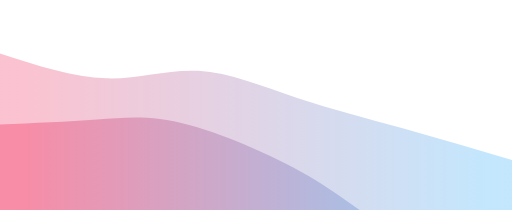
t = 0.00 s
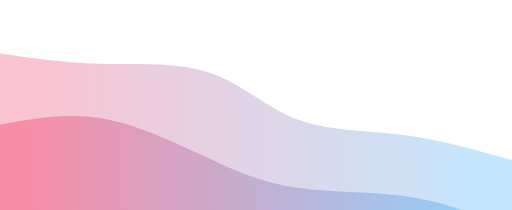
t = 0.75 s
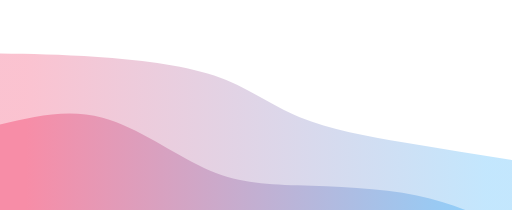
t = 1.25 s
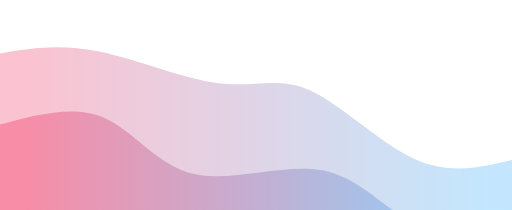
t = 2.00 s
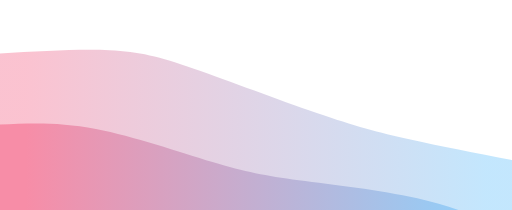
t = 2.75 s
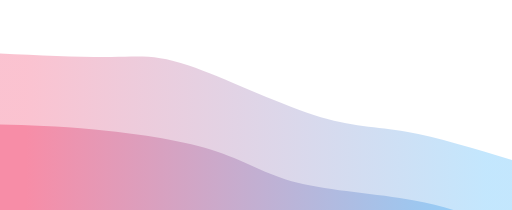
t = 3.25 s

The animated SVG that drew these frames (rendered in a browser with its animation timeline set to each time). Animation: 2 CSS @keyframes rules; one cycle of 4.00 s, repeats indefinitely.

<svg width="100%" height="100%" id="svg" viewBox="0 0 1440 590" xmlns="http://www.w3.org/2000/svg" class="transition duration-300 ease-in-out delay-150"><style>
          .path-0{
            animation:pathAnim-0 4s;
            animation-timing-function: linear;
            animation-iteration-count: infinite;
          }
          @keyframes pathAnim-0{
            0%{
              d: path("M 0,600 L 0,150 C 103.56937799043064,183.7224880382775 207.13875598086128,217.44497607655504 299,220 C 390.8612440191387,222.55502392344496 471.01435406698556,193.94258373205744 558,199 C 644.9856459330144,204.05741626794256 738.8038277511963,242.78468899521528 836,275 C 933.1961722488037,307.2153110047847 1033.7703349282297,332.91866028708137 1135,361 C 1236.2296650717703,389.08133971291863 1338.1148325358852,419.5406698564593 1440,450 L 1440,600 L 0,600 Z");
            }
            25%{
              d: path("M 0,600 L 0,150 C 84.96650717703349,156.2200956937799 169.93301435406698,162.4401913875598 275,165 C 380.066985645933,167.5598086124402 505.23444976076553,166.45933014354065 598,205 C 690.7655502392345,243.54066985645935 751.1291866028708,321.7224880382775 834,355 C 916.8708133971292,388.2775119617225 1022.2488038277511,376.65071770334924 1127,385 C 1231.751196172249,393.34928229665076 1335.8755980861245,421.67464114832535 1440,450 L 1440,600 L 0,600 Z");
            }
            50%{
              d: path("M 0,600 L 0,150 C 83.53110047846889,136.3062200956938 167.06220095693777,122.61244019138755 275,144 C 382.9377990430622,165.38755980861245 515.2822966507177,221.85645933014357 615,234 C 714.7177033492823,246.14354066985643 781.8086124401913,213.96172248803828 870,253 C 958.1913875598087,292.0382775119617 1067.4832535885168,402.29665071770336 1166,447 C 1264.5167464114832,491.70334928229664 1352.2583732057415,470.8516746411483 1440,450 L 1440,600 L 0,600 Z");
            }
            75%{
              d: path("M 0,600 L 0,150 C 121.7224880382775,146.05741626794259 243.444976076555,142.11483253588517 319,140 C 394.555023923445,137.88516746411483 423.9425837320575,137.59808612440193 522,179 C 620.0574162679425,220.40191387559807 786.7846889952152,303.4928229665072 898,339 C 1009.2153110047848,374.5071770334928 1064.9186602870814,362.4306220095694 1146,373 C 1227.0813397129186,383.5693779904306 1333.5406698564593,416.78468899521533 1440,450 L 1440,600 L 0,600 Z");
            }
            100%{
              d: path("M 0,600 L 0,150 C 103.56937799043064,183.7224880382775 207.13875598086128,217.44497607655504 299,220 C 390.8612440191387,222.55502392344496 471.01435406698556,193.94258373205744 558,199 C 644.9856459330144,204.05741626794256 738.8038277511963,242.78468899521528 836,275 C 933.1961722488037,307.2153110047847 1033.7703349282297,332.91866028708137 1135,361 C 1236.2296650717703,389.08133971291863 1338.1148325358852,419.5406698564593 1440,450 L 1440,600 L 0,600 Z");
            }
          }</style><defs><linearGradient id="gradient" x1="0%" y1="50%" x2="100%" y2="50%"><stop offset="5%" stop-color="#F78DA7"></stop><stop offset="95%" stop-color="#8ED1FC"></stop></linearGradient></defs><path d="M 0,600 L 0,150 C 103.56937799043064,183.7224880382775 207.13875598086128,217.44497607655504 299,220 C 390.8612440191387,222.55502392344496 471.01435406698556,193.94258373205744 558,199 C 644.9856459330144,204.05741626794256 738.8038277511963,242.78468899521528 836,275 C 933.1961722488037,307.2153110047847 1033.7703349282297,332.91866028708137 1135,361 C 1236.2296650717703,389.08133971291863 1338.1148325358852,419.5406698564593 1440,450 L 1440,600 L 0,600 Z" stroke="none" stroke-width="0" fill="url(#gradient)" fill-opacity="0.53" class="transition-all duration-300 ease-in-out delay-150 path-0"></path><style>
          .path-1{
            animation:pathAnim-1 4s;
            animation-timing-function: linear;
            animation-iteration-count: infinite;
          }
          @keyframes pathAnim-1{
            0%{
              d: path("M 0,600 L 0,350 C 95.46411483253587,345.98086124401914 190.92822966507174,341.96172248803833 273,336 C 355.07177033492826,330.03827751196167 423.7511961722488,322.133971291866 532,351 C 640.2488038277512,379.866028708134 788.066985645933,445.5023923444977 889,507 C 989.933014354067,568.4976076555023 1043.9808612440193,625.8564593301435 1128,649 C 1212.0191387559807,672.1435406698565 1326.0095693779904,661.0717703349283 1440,650 L 1440,600 L 0,600 Z");
            }
            25%{
              d: path("M 0,600 L 0,350 C 92.39234449760767,328.7751196172249 184.78468899521533,307.5502392344498 288,331 C 391.21531100478467,354.4497607655502 505.2535885167464,422.57416267942574 587,468 C 668.7464114832536,513.4258373205743 718.200956937799,536.1531100478469 817,535 C 915.799043062201,533.8468899521531 1063.9425837320575,508.8133971291867 1176,524 C 1288.0574162679425,539.1866028708133 1364.0287081339711,594.5933014354066 1440,650 L 1440,600 L 0,600 Z");
            }
            50%{
              d: path("M 0,600 L 0,350 C 103.28229665071768,322.07655502392345 206.56459330143537,294.1531100478469 291,330 C 375.43540669856463,365.8468899521531 441.02392344497616,465.46411483253587 546,489 C 650.9760765550238,512.5358851674641 795.3397129186602,459.9904306220095 902,478 C 1008.6602870813398,496.0095693779905 1077.6172248803828,584.5741626794259 1161,625 C 1244.3827751196172,665.4258373205741 1342.1913875598086,657.7129186602871 1440,650 L 1440,600 L 0,600 Z");
            }
            75%{
              d: path("M 0,600 L 0,350 C 75.07177033492823,353.8947368421052 150.14354066985646,357.78947368421046 263,373 C 375.85645933014354,388.21052631578954 526.4976076555024,414.73684210526324 615,444 C 703.5023923444976,473.26315789473676 729.866028708134,505.26315789473676 820,516 C 910.133971291866,526.7368421052632 1064.038277511962,516.2105263157896 1178,535 C 1291.961722488038,553.7894736842104 1365.980861244019,601.8947368421052 1440,650 L 1440,600 L 0,600 Z");
            }
            100%{
              d: path("M 0,600 L 0,350 C 95.46411483253587,345.98086124401914 190.92822966507174,341.96172248803833 273,336 C 355.07177033492826,330.03827751196167 423.7511961722488,322.133971291866 532,351 C 640.2488038277512,379.866028708134 788.066985645933,445.5023923444977 889,507 C 989.933014354067,568.4976076555023 1043.9808612440193,625.8564593301435 1128,649 C 1212.0191387559807,672.1435406698565 1326.0095693779904,661.0717703349283 1440,650 L 1440,600 L 0,600 Z");
            }
          }</style><defs><linearGradient id="gradient" x1="0%" y1="50%" x2="100%" y2="50%"><stop offset="5%" stop-color="#F78DA7"></stop><stop offset="95%" stop-color="#8ED1FC"></stop></linearGradient></defs><path d="M 0,600 L 0,350 C 95.46411483253587,345.98086124401914 190.92822966507174,341.96172248803833 273,336 C 355.07177033492826,330.03827751196167 423.7511961722488,322.133971291866 532,351 C 640.2488038277512,379.866028708134 788.066985645933,445.5023923444977 889,507 C 989.933014354067,568.4976076555023 1043.9808612440193,625.8564593301435 1128,649 C 1212.0191387559807,672.1435406698565 1326.0095693779904,661.0717703349283 1440,650 L 1440,600 L 0,600 Z" stroke="none" stroke-width="0" fill="url(#gradient)" fill-opacity="1" class="transition-all duration-300 ease-in-out delay-150 path-1"></path></svg>